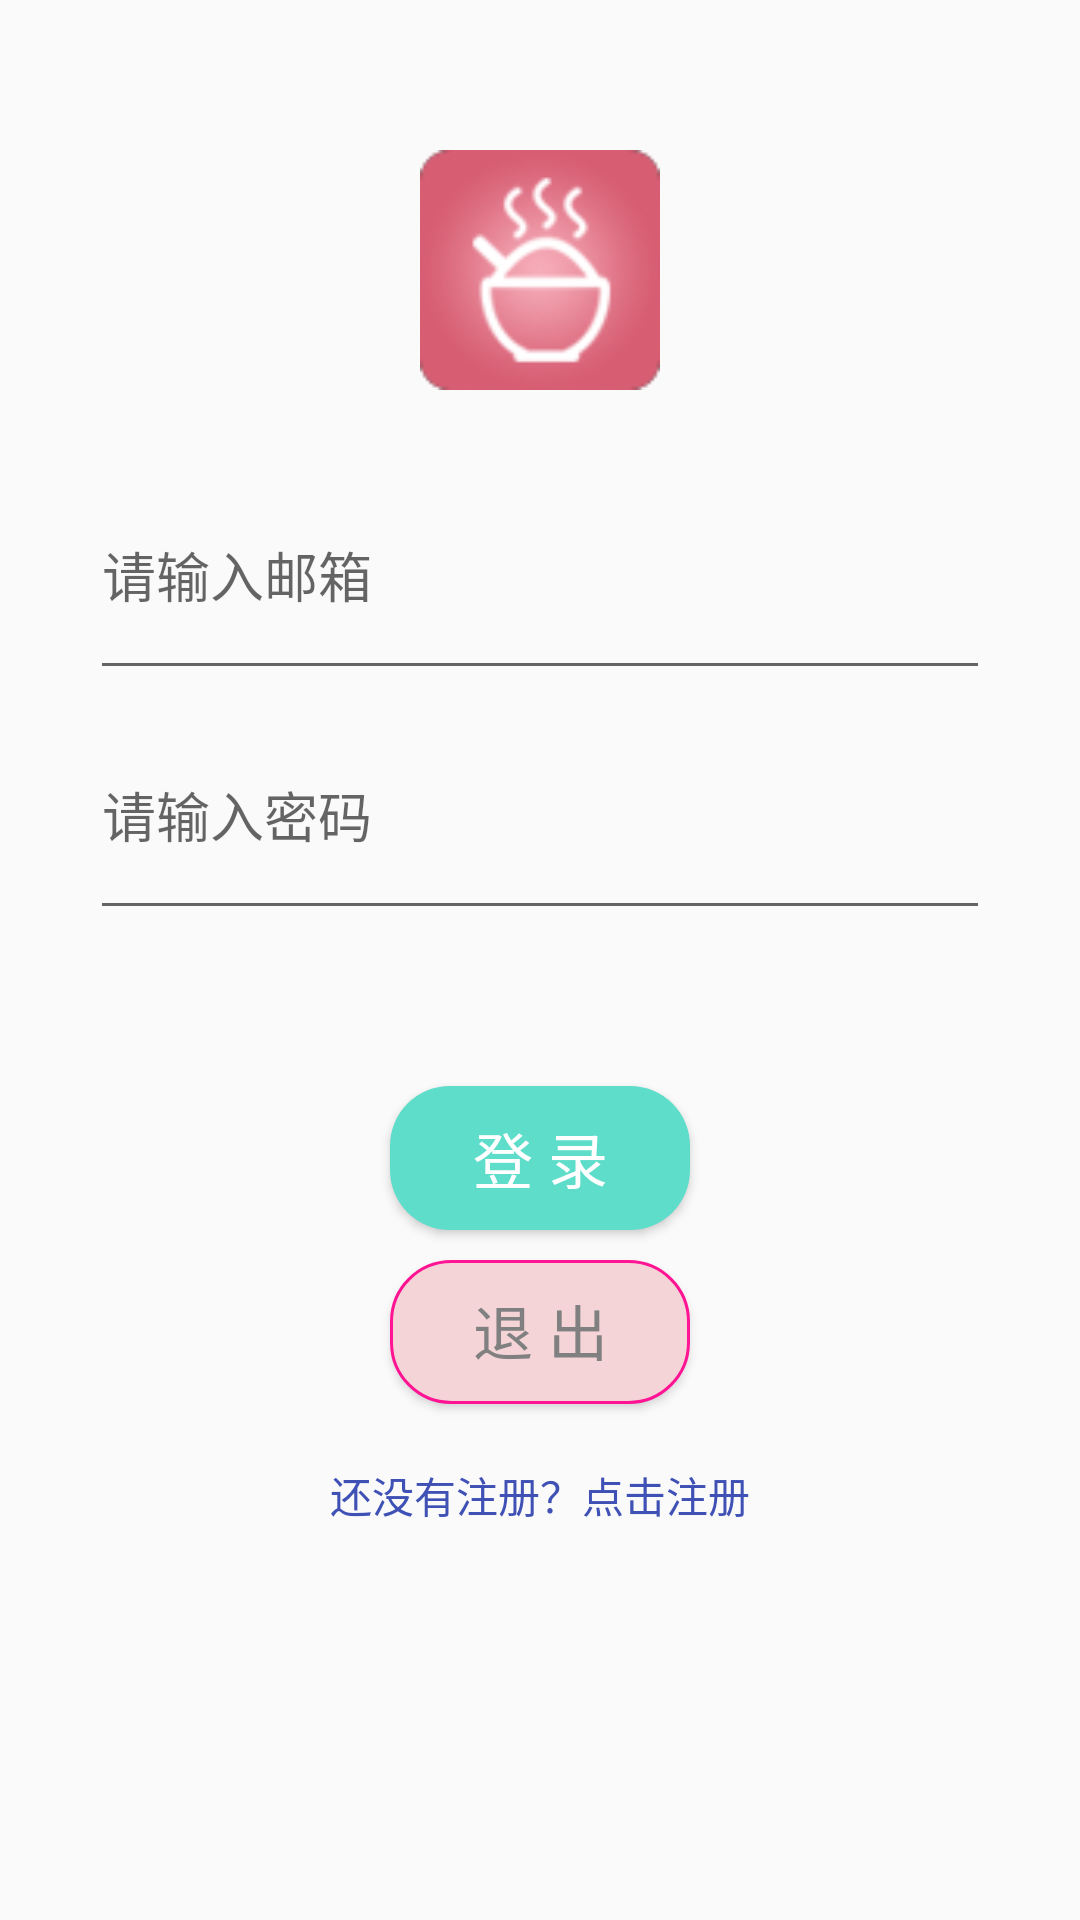

Write the Android layout XML for this screen, with the resource values it uses.
<!-- AndroidManifest.xml: application theme AppTheme -->
<!-- res/layout/activity_login.xml -->
<?xml version="1.0" encoding="utf-8"?>
<LinearLayout xmlns:android="http://schemas.android.com/apk/res/android"
    xmlns:tools="http://schemas.android.com/tools"
    android:orientation="vertical"
    android:layout_width="match_parent"
    android:layout_height="match_parent">
  //  tools:context=".yuzhu.Loggin"

    <ImageView
        android:layout_width="80dp"
        android:layout_height="80dp"
        android:src="@mipmap/app_logigin"
        android:layout_gravity="center"
        android:layout_marginTop="50dp"/>







































    <EditText
        android:id="@+id/account"
        android:layout_width="300dp"
        android:layout_height="80dp"
        android:layout_gravity="center"
        android:inputType="textPersonName"
        android:drawableStart="@mipmap/ic_menu_myplaces"
        android:hint="@string/account_hint"
        android:layout_marginTop="20dp" />
    <EditText
        android:id="@+id/pwd"
        android:layout_width="300dp"
        android:layout_height="80dp"
        android:layout_gravity ="center"
        android:inputType="textPassword"
        android:ems="10"
        android:drawableStart="@mipmap/ic_lock_idle_lock"
        android:hint="@string/pwd_hint" />
    <Button
        android:id="@+id/login"
        android:layout_width="100dp"
        android:layout_height="wrap_content"
        android:layout_gravity="center"
        android:text="@string/log_in"
        android:textColor="#ffffff"
        android:background="@drawable/button"
        android:textSize="20sp"
        android:layout_marginTop="52dp" />
    <Button
        android:id="@+id/logout"
        android:layout_width="100dp"
        android:layout_height="wrap_content"
        android:layout_gravity="center"
        android:text="@string/exit"
        android:textColor="#808080"
        android:background="@drawable/button_exit"
        android:textSize="20sp"
        android:layout_marginTop="10dp" />

    <TextView
        android:id="@+id/register"
        android:layout_width="wrap_content"
        android:layout_height="wrap_content"
        android:layout_gravity="center"
        android:paddingTop="20dp"
        android:text="还没有注册？点击注册"
        android:textColor="#3F51B5" />

</LinearLayout>
<!-- resources referenced by this layout -->
<resources>
  <!-- drawable button (drawable) -->
  <?xml version="1.0" encoding="utf-8"?>
  <selector xmlns:android="http://schemas.android.com/apk/res/android">
      <item android:drawable="@color/tabbar_text_color_checked" android:state_enabled="false"/>
  
      <item>
          <shape>
              <solid android:color="@color/tabbar_text_color_checked"/>
              <corners
                  android:topLeftRadius="20dp"
                  android:topRightRadius="20dp"
                  android:bottomLeftRadius="20dp"
                  android:bottomRightRadius="20dp"/>
          </shape>
      </item>
  
  </selector>
  <!-- drawable button_exit (drawable) -->
  <?xml version="1.0" encoding="utf-8"?>
  <selector xmlns:android="http://schemas.android.com/apk/res/android">
      <item android:drawable="@color/forbid" android:state_enabled="false"/>
  
      <item>
          <shape>
              <solid android:color="@color/exit"/>
              <padding android:left="1dip"
                  android:right="1dip"
                  android:bottom="1dip"/>
  
              <stroke android:width="1dip"
                  android:color="@color/theme_red"
                  />
              
              <size android:width="15dip"
                  android:height="15dip"
                  />
              <corners
                  android:topLeftRadius="20dp"
                  android:topRightRadius="20dp"
                  android:bottomLeftRadius="20dp"
                  android:bottomRightRadius="20dp"/>
          </shape>
      </item>
  </selector>
  <!-- mipmap app_logigin: png bitmap (mipmap-xxhdpi, 8027 bytes) -->
  <string name="account_hint">请输入邮箱</string>
  <string name="exit">退 出</string>
  <string name="log_in">登 录</string>
  <string name="pwd_hint">请输入密码</string>
  <style name="AppTheme" parent="Theme.AppCompat.Light.NoActionBar">
          
          <item name="colorPrimary">@color/colorPrimary</item>
          <item name="colorPrimaryDark">@color/colorPrimaryDark</item>
          <item name="colorAccent">@color/colorAccent</item>
  
  
      </style>
  <color name="tabbar_text_color_checked">#5EDDCA</color>
  <color name="forbid">#B0C4DE</color>
  <color name="exit">#f5d4d7</color>
  <color name="theme_red">#ff1493</color>
  <color name="colorPrimary">#f4436d</color>
  <color name="colorPrimaryDark">#f4436d</color>
  <color name="colorAccent">#FF4081</color>
</resources>
